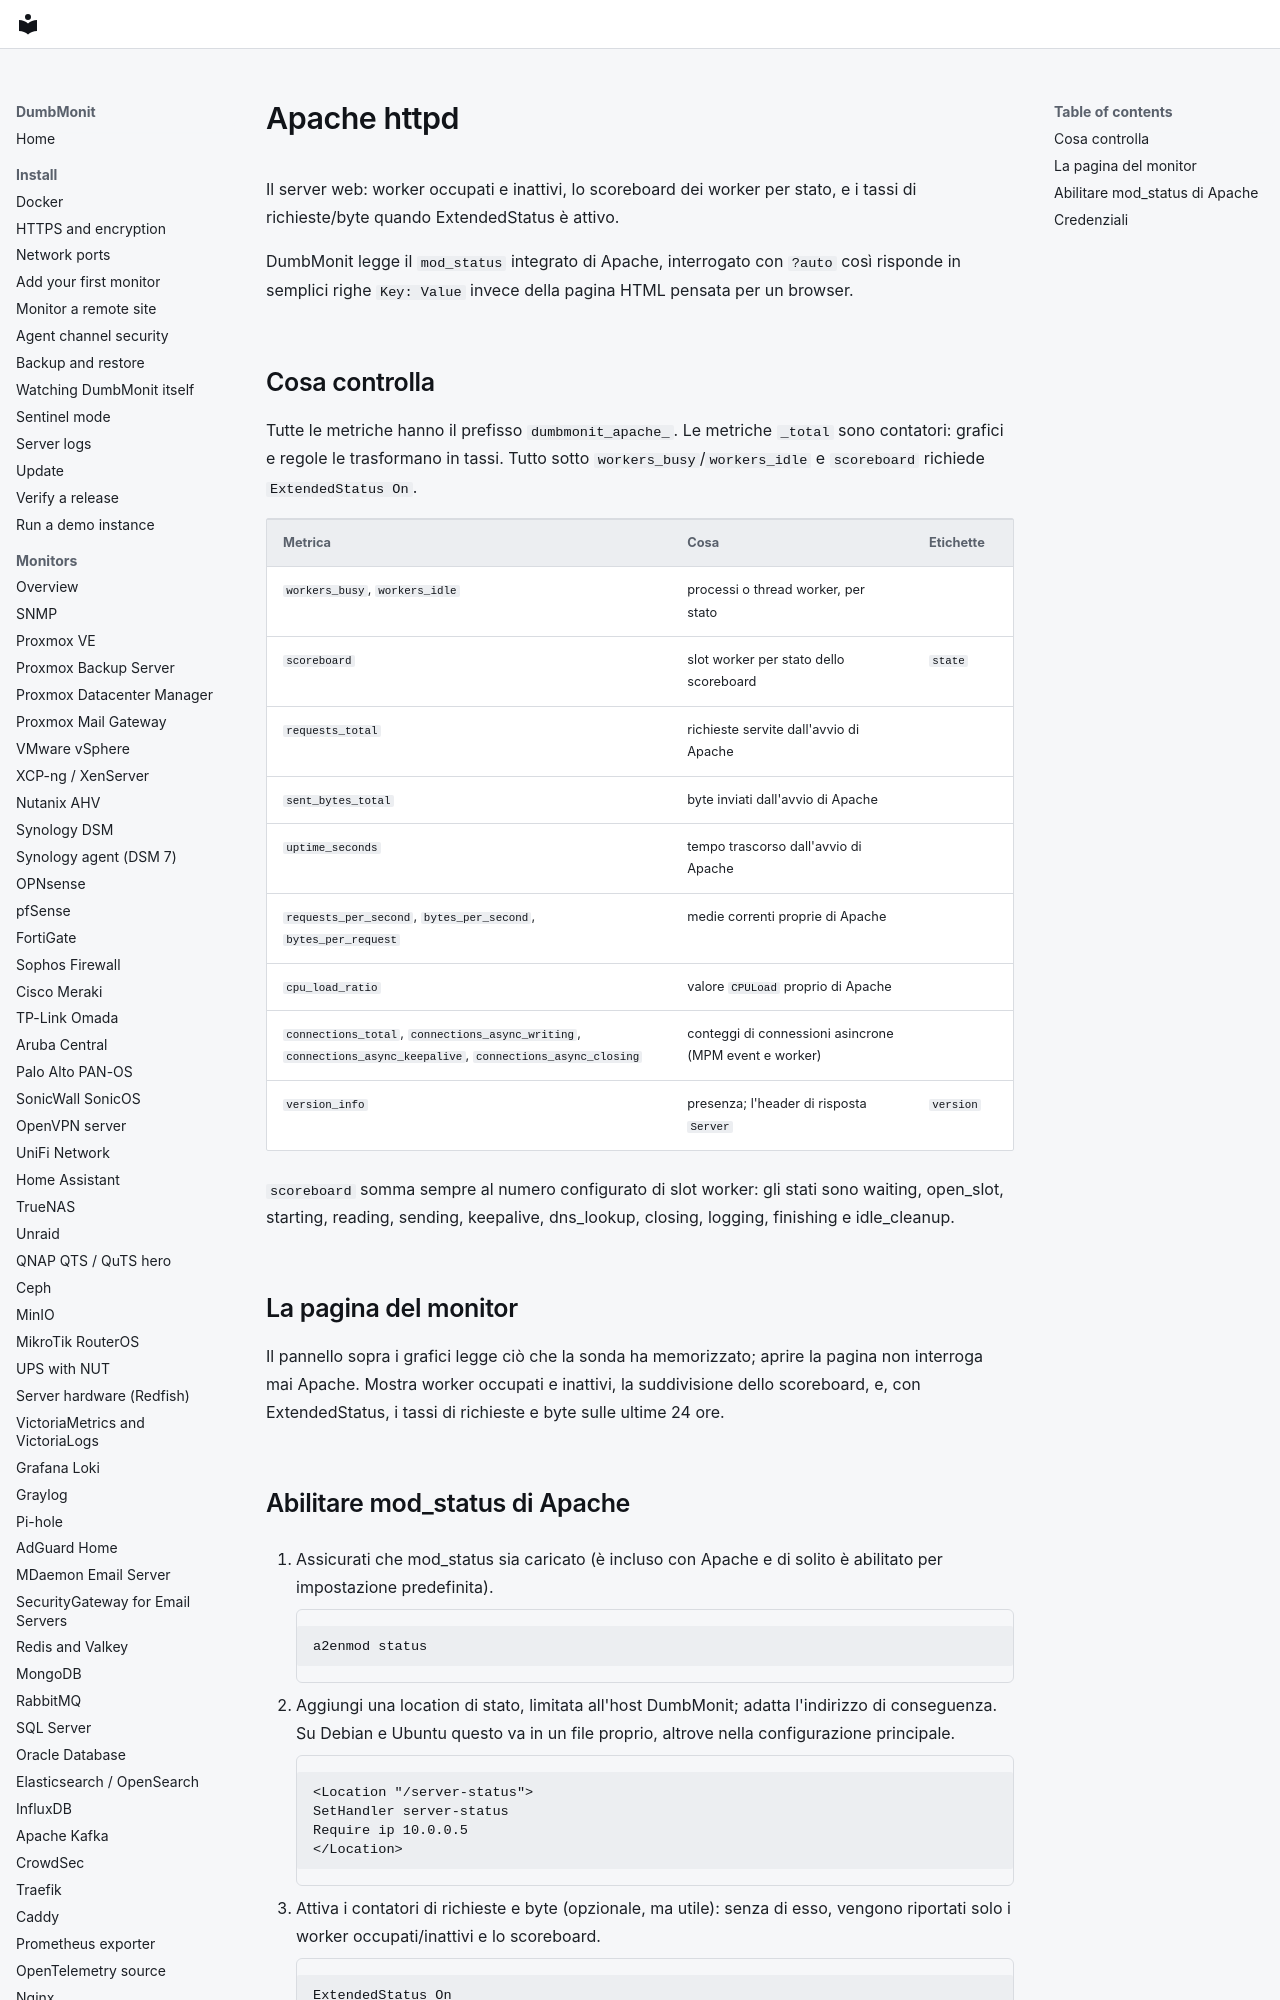

repository: laupernoe/dumbmonit · page: devices/apache.it/index.html · generator: mkdocs

# Apache httpd

Il server web: worker occupati e inattivi, lo scoreboard dei worker per
stato, e i tassi di richieste/byte quando ExtendedStatus è attivo.

DumbMonit legge il `mod_status` integrato di Apache, interrogato con `?auto`
così risponde in semplici righe `Key: Value` invece della pagina HTML
pensata per un browser.

## Cosa controlla

Tutte le metriche hanno il prefisso `dumbmonit_apache_`. Le metriche
`_total` sono contatori: grafici e regole le trasformano in tassi. Tutto
sotto `workers_busy`/`workers_idle` e `scoreboard` richiede
`ExtendedStatus On`.

| Metrica | Cosa | Etichette |
|---|---|---|
| `workers_busy`, `workers_idle` | processi o thread worker, per stato | |
| `scoreboard` | slot worker per stato dello scoreboard | `state` |
| `requests_total` | richieste servite dall'avvio di Apache | |
| `sent_bytes_total` | byte inviati dall'avvio di Apache | |
| `uptime_seconds` | tempo trascorso dall'avvio di Apache | |
| `requests_per_second`, `bytes_per_second`, `bytes_per_request` | medie correnti proprie di Apache | |
| `cpu_load_ratio` | valore `CPULoad` proprio di Apache | |
| `connections_total`, `connections_async_writing`, `connections_async_keepalive`, `connections_async_closing` | conteggi di connessioni asincrone (MPM event e worker) | |
| `version_info` | presenza; l'header di risposta `Server` | `version` |

`scoreboard` somma sempre al numero configurato di slot worker: gli stati
sono waiting, open_slot, starting, reading, sending, keepalive, dns_lookup,
closing, logging, finishing e idle_cleanup.
